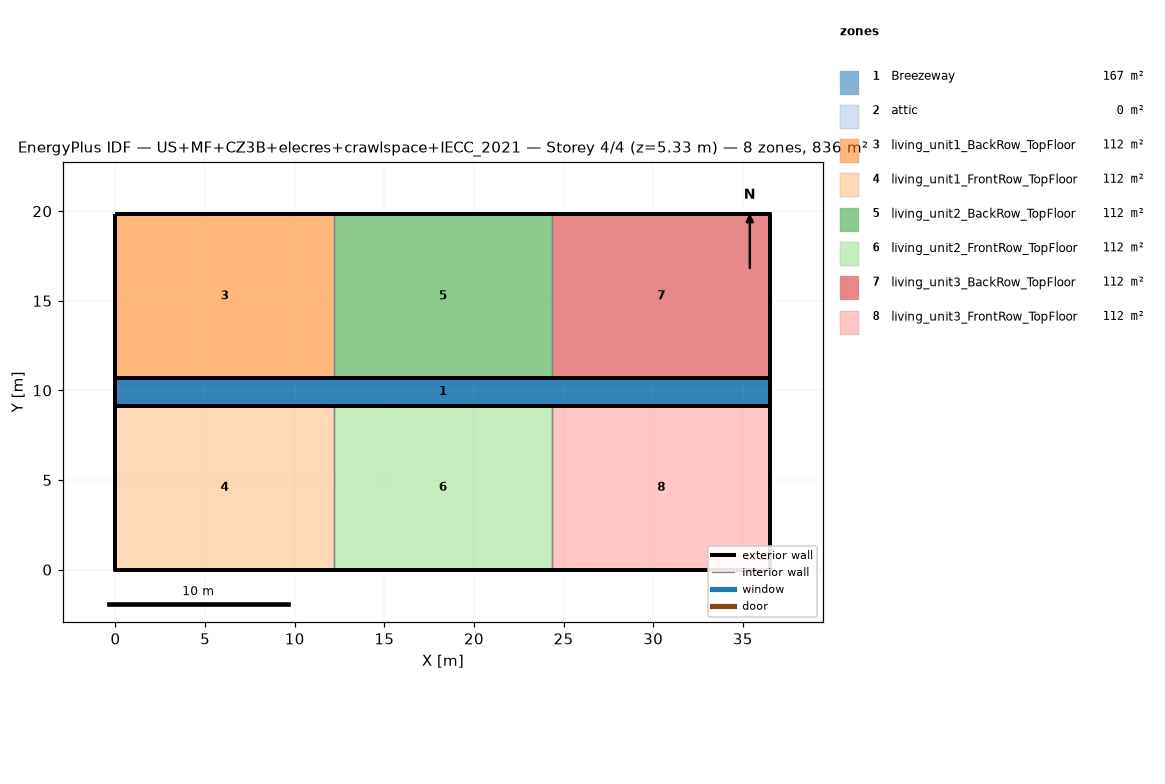
=== STOREY PLAN SPEC (per zone: floor XY polygon, exterior-wall plan segments, windows/doors) ===
zone 1: Breezeway  (167.0 m²)
  floor: (36.54, 9.16) (0.00, 9.16) (0.00, 10.68) (36.54, 10.68)
  floor: (36.54, 9.16) (0.00, 9.16) (0.00, 10.68) (36.54, 10.68)
  floor: (36.54, 9.16) (0.00, 9.16) (0.00, 10.68) (36.54, 10.68)
zone 2: attic  (0.0 m²)
  exterior wall: (36.54, 0.00) – (36.54, 19.84) – (36.54, 9.92)  [29.8 m]
  exterior wall: (0.00, 19.84) – (0.00, 0.00) – (0.00, 9.92)  [29.8 m]
zone 3: living_unit1_BackRow_TopFloor  (111.5 m²)
  floor: (12.18, 10.68) (0.00, 10.68) (0.00, 19.84) (12.18, 19.84)
  exterior wall: (12.18, 19.84) – (0.00, 19.84)  [12.2 m]
  exterior wall: (0.00, 19.84) – (0.00, 10.68)  [9.2 m]
  exterior wall: (0.00, 10.68) – (12.18, 10.68)  [12.2 m]
  interior walls: 1
zone 4: living_unit1_FrontRow_TopFloor  (111.5 m²)
  floor: (12.18, 0.00) (0.00, 0.00) (0.00, 9.16) (12.18, 9.16)
  exterior wall: (0.00, 0.00) – (12.18, 0.00)  [12.2 m]
  exterior wall: (0.00, 9.16) – (0.00, 0.00)  [9.2 m]
  exterior wall: (12.18, 9.16) – (0.00, 9.16)  [12.2 m]
  interior walls: 1
zone 5: living_unit2_BackRow_TopFloor  (111.5 m²)
  floor: (24.36, 10.68) (12.18, 10.68) (12.18, 19.84) (24.36, 19.84)
  exterior wall: (12.18, 10.68) – (24.36, 10.68)  [12.2 m]
  exterior wall: (24.36, 19.84) – (12.18, 19.84)  [12.2 m]
  interior walls: 2
zone 6: living_unit2_FrontRow_TopFloor  (111.5 m²)
  floor: (24.36, 0.00) (12.18, 0.00) (12.18, 9.16) (24.36, 9.16)
  exterior wall: (12.18, 0.00) – (24.36, 0.00)  [12.2 m]
  exterior wall: (24.36, 9.16) – (12.18, 9.16)  [12.2 m]
  interior walls: 2
zone 7: living_unit3_BackRow_TopFloor  (111.5 m²)
  floor: (36.54, 10.68) (24.36, 10.68) (24.36, 19.84) (36.54, 19.84)
  exterior wall: (36.54, 10.68) – (36.54, 19.84)  [9.2 m]
  exterior wall: (36.54, 19.84) – (24.36, 19.84)  [12.2 m]
  exterior wall: (24.36, 10.68) – (36.54, 10.68)  [12.2 m]
  interior walls: 1
zone 8: living_unit3_FrontRow_TopFloor  (111.5 m²)
  floor: (36.54, 0.00) (24.36, 0.00) (24.36, 9.16) (36.54, 9.16)
  exterior wall: (24.36, 0.00) – (36.54, 0.00)  [12.2 m]
  exterior wall: (36.54, 0.00) – (36.54, 9.16)  [9.2 m]
  exterior wall: (36.54, 9.16) – (24.36, 9.16)  [12.2 m]
  interior walls: 1

=== DERIVED (storey summary) ===
Building: US+MF+CZ3B+elecres+crawlspace+IECC_2021
Storey: 4 of 4  (floor level z = 5.33 m)
Storey gross floor area: 836.2 m²
Zones on this storey: 8
  - Breezeway: floor 167.0 m²
  - attic: floor 0.0 m²; exterior wall 59.5 m (81.9 m²); WWR 0.0%
  - living_unit1_BackRow_TopFloor: floor 111.5 m²; exterior wall 33.5 m (86.9 m²); WWR 0.0%
  - living_unit1_FrontRow_TopFloor: floor 111.5 m²; exterior wall 33.5 m (86.9 m²); WWR 0.0%
  - living_unit2_BackRow_TopFloor: floor 111.5 m²; exterior wall 24.4 m (63.1 m²); WWR 0.0%
  - living_unit2_FrontRow_TopFloor: floor 111.5 m²; exterior wall 24.4 m (63.1 m²); WWR 0.0%
  - living_unit3_BackRow_TopFloor: floor 111.5 m²; exterior wall 33.5 m (86.9 m²); WWR 0.0%
  - living_unit3_FrontRow_TopFloor: floor 111.5 m²; exterior wall 33.5 m (86.9 m²); WWR 0.0%
Zone adjacency (shared interzone walls):
  - living_unit1_BackRow_TopFloor ↔ living_unit2_BackRow_TopFloor
  - living_unit1_FrontRow_TopFloor ↔ living_unit2_FrontRow_TopFloor
  - living_unit2_BackRow_TopFloor ↔ living_unit3_BackRow_TopFloor
  - living_unit2_FrontRow_TopFloor ↔ living_unit3_FrontRow_TopFloor